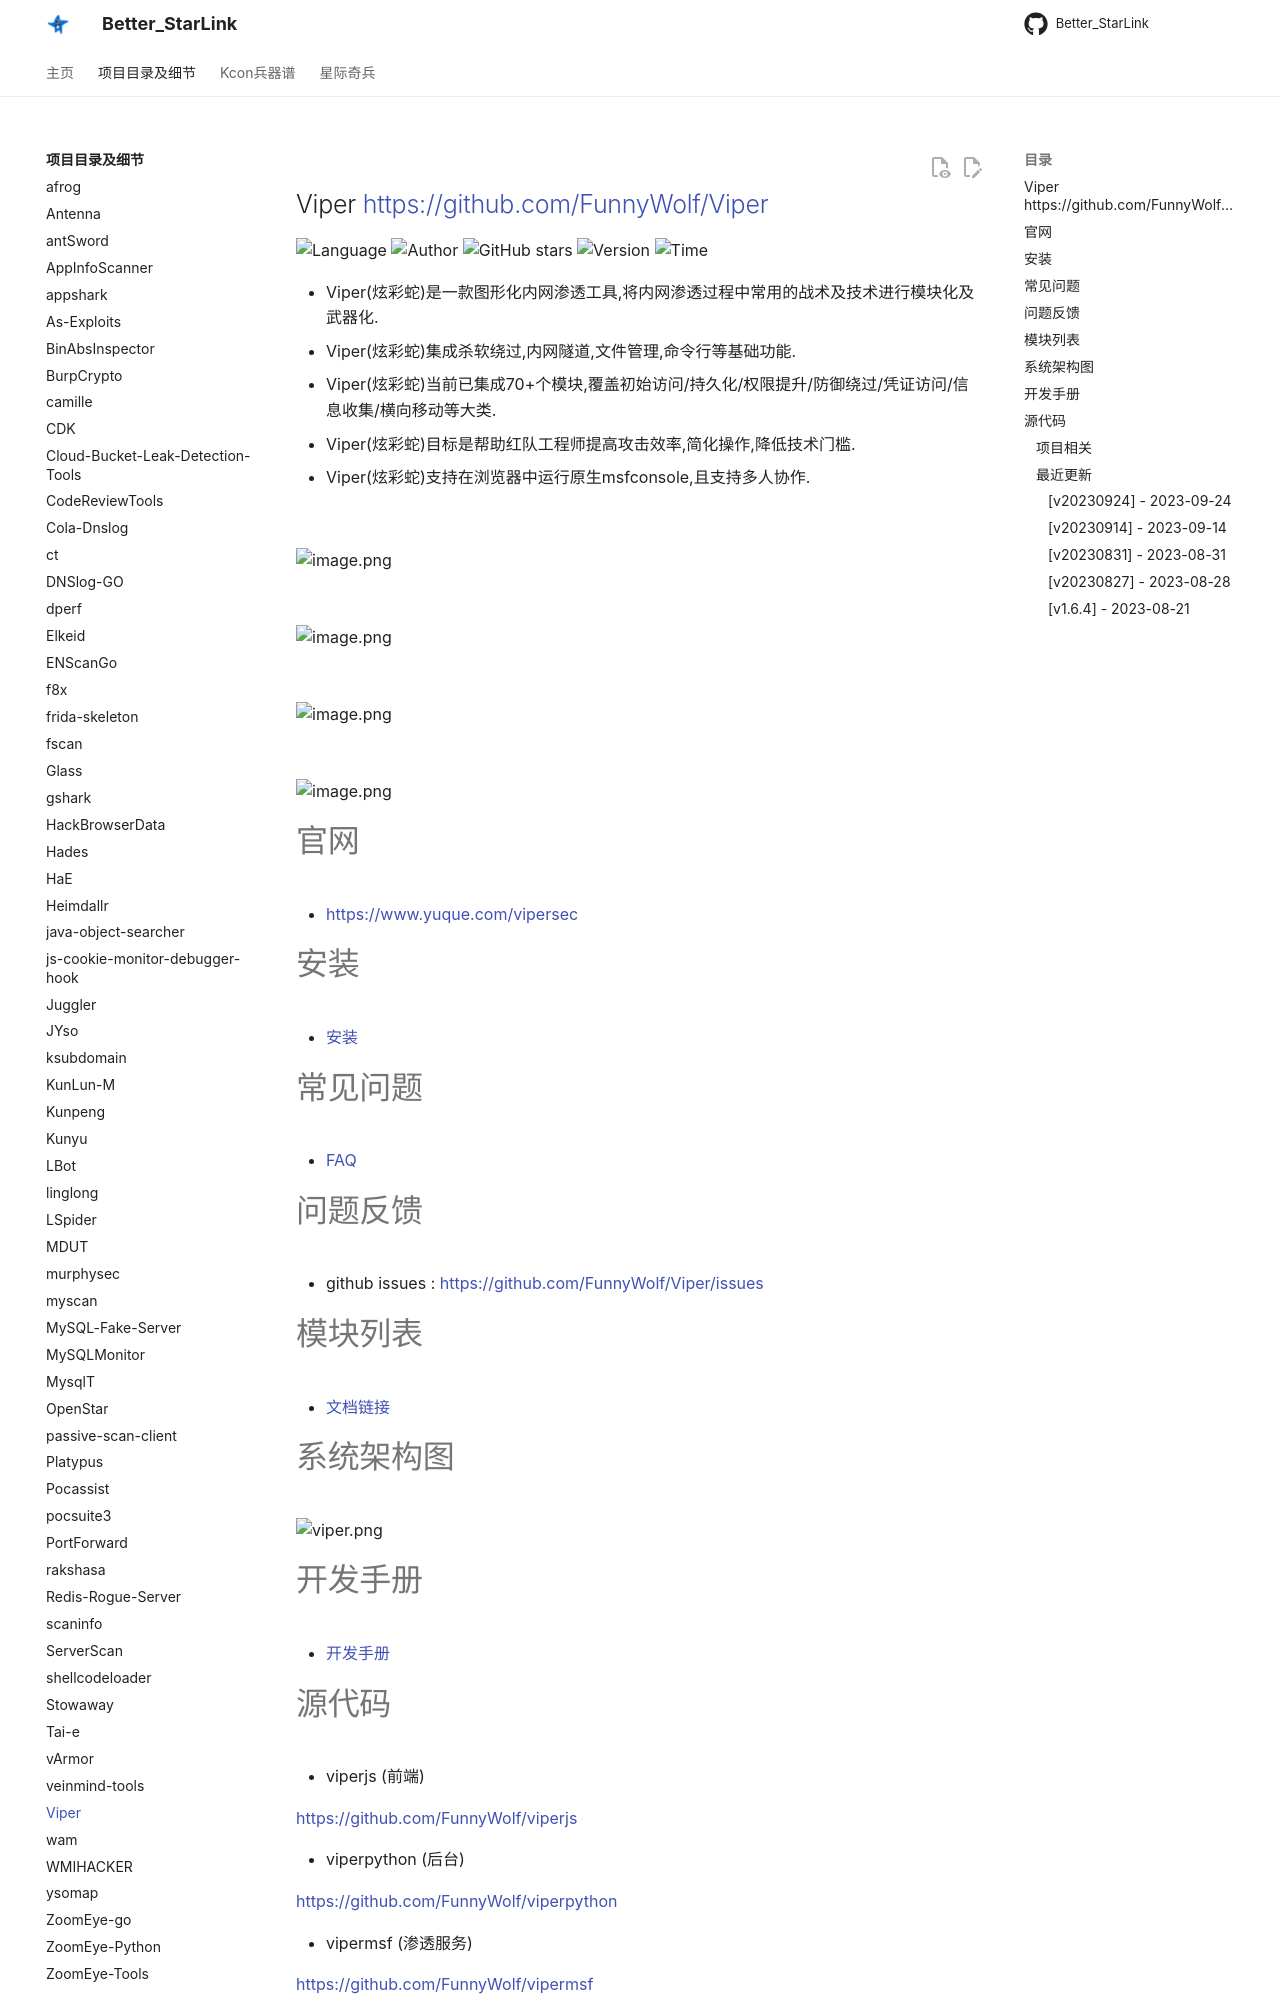

repository: ProbiusOfficial/Better_StarLink · page: detail/Viper/index.html · generator: mkdocs

## Viper <https://github.com/FunnyWolf/Viper>
<!--auto_detail_badge_begin_0b490ffb61b26b45de3ea5d7dd8a582e-->
![Language](https://img.shields.io/badge/Language-JS/Python-blue)
![Author](https://img.shields.io/badge/Author-FunnyWolf-orange)
![GitHub stars](https://img.shields.io/github/stars/FunnyWolf/Viper.svg?style=flat&logo=github)
![Version](https://img.shields.io/badge/Version-V20230924-red)
![Time](https://img.shields.io/badge/Join-20210323-green)
<!--auto_detail_badge_end_fef74f2d7ea73fcc43ff78e05b1e7451-->


- Viper(炫彩蛇)是一款图形化内网渗透工具,将内网渗透过程中常用的战术及技术进行模块化及武器化.
- Viper(炫彩蛇)集成杀软绕过,内网隧道,文件管理,命令行等基础功能.
- Viper(炫彩蛇)当前已集成70+个模块,覆盖初始访问/持久化/权限提升/防御绕过/凭证访问/信息收集/横向移动等大类.
- Viper(炫彩蛇)目标是帮助红队工程师提高攻击效率,简化操作,降低技术门槛.
- Viper(炫彩蛇)支持在浏览器中运行原生msfconsole,且支持多人协作.

<br>

![image.png](https://cdn.nlark.com/yuque/0/2021/png/159259/1631687579184-a2603220-9009-4240-9709-76b503fe8174.png?x-oss-process=image%2Fresize%2Cw_1504%2Climit_0)
<br>
<br>
<br>
![image.png](https://cdn.nlark.com/yuque/0/2021/png/159259/1628573079014-871d0573-ef2a-4267-974b-1026d6ed2466.png?x-oss-process=image%2Fresize%2Cw_1504%2Climit_0)
<br>
<br>
<br>
![image.png](https://cdn.nlark.com/yuque/0/2020/png/159259/1609217703998-8bebe969-7a26-4f75-b2cb-6dca34a39951.png#align=left&display=inline&height=511&margin=%5Bobject%20Object%5D&name=image.png&originHeight=1022&originWidth=2028&size=191127&status=done&style=none&width=1014)
<br>
<br>
<br>
![image.png](https://cdn.nlark.com/yuque/0/2020/png/159259/1609217723155-f57417f1-2229-4386-888a-c8608449643c.png#align=left&display=inline&height=511&margin=%5Bobject%20Object%5D&name=image.png&originHeight=1022&originWidth=2028&size=296317&status=done&style=none&width=1014)
<br>

# 官网

- [https://www.yuque.com/vipersec](https://www.yuque.com/vipersec)

# 安装

- [安装](https://www.yuque.com/vipersec/help/olg1ua)

# 常见问题

- [FAQ](https://www.yuque.com/vipersec/faq)

# 问题反馈

- github issues : [https://github.com/FunnyWolf/Viper/issues](https://github.com/FunnyWolf/Viper/issues)
